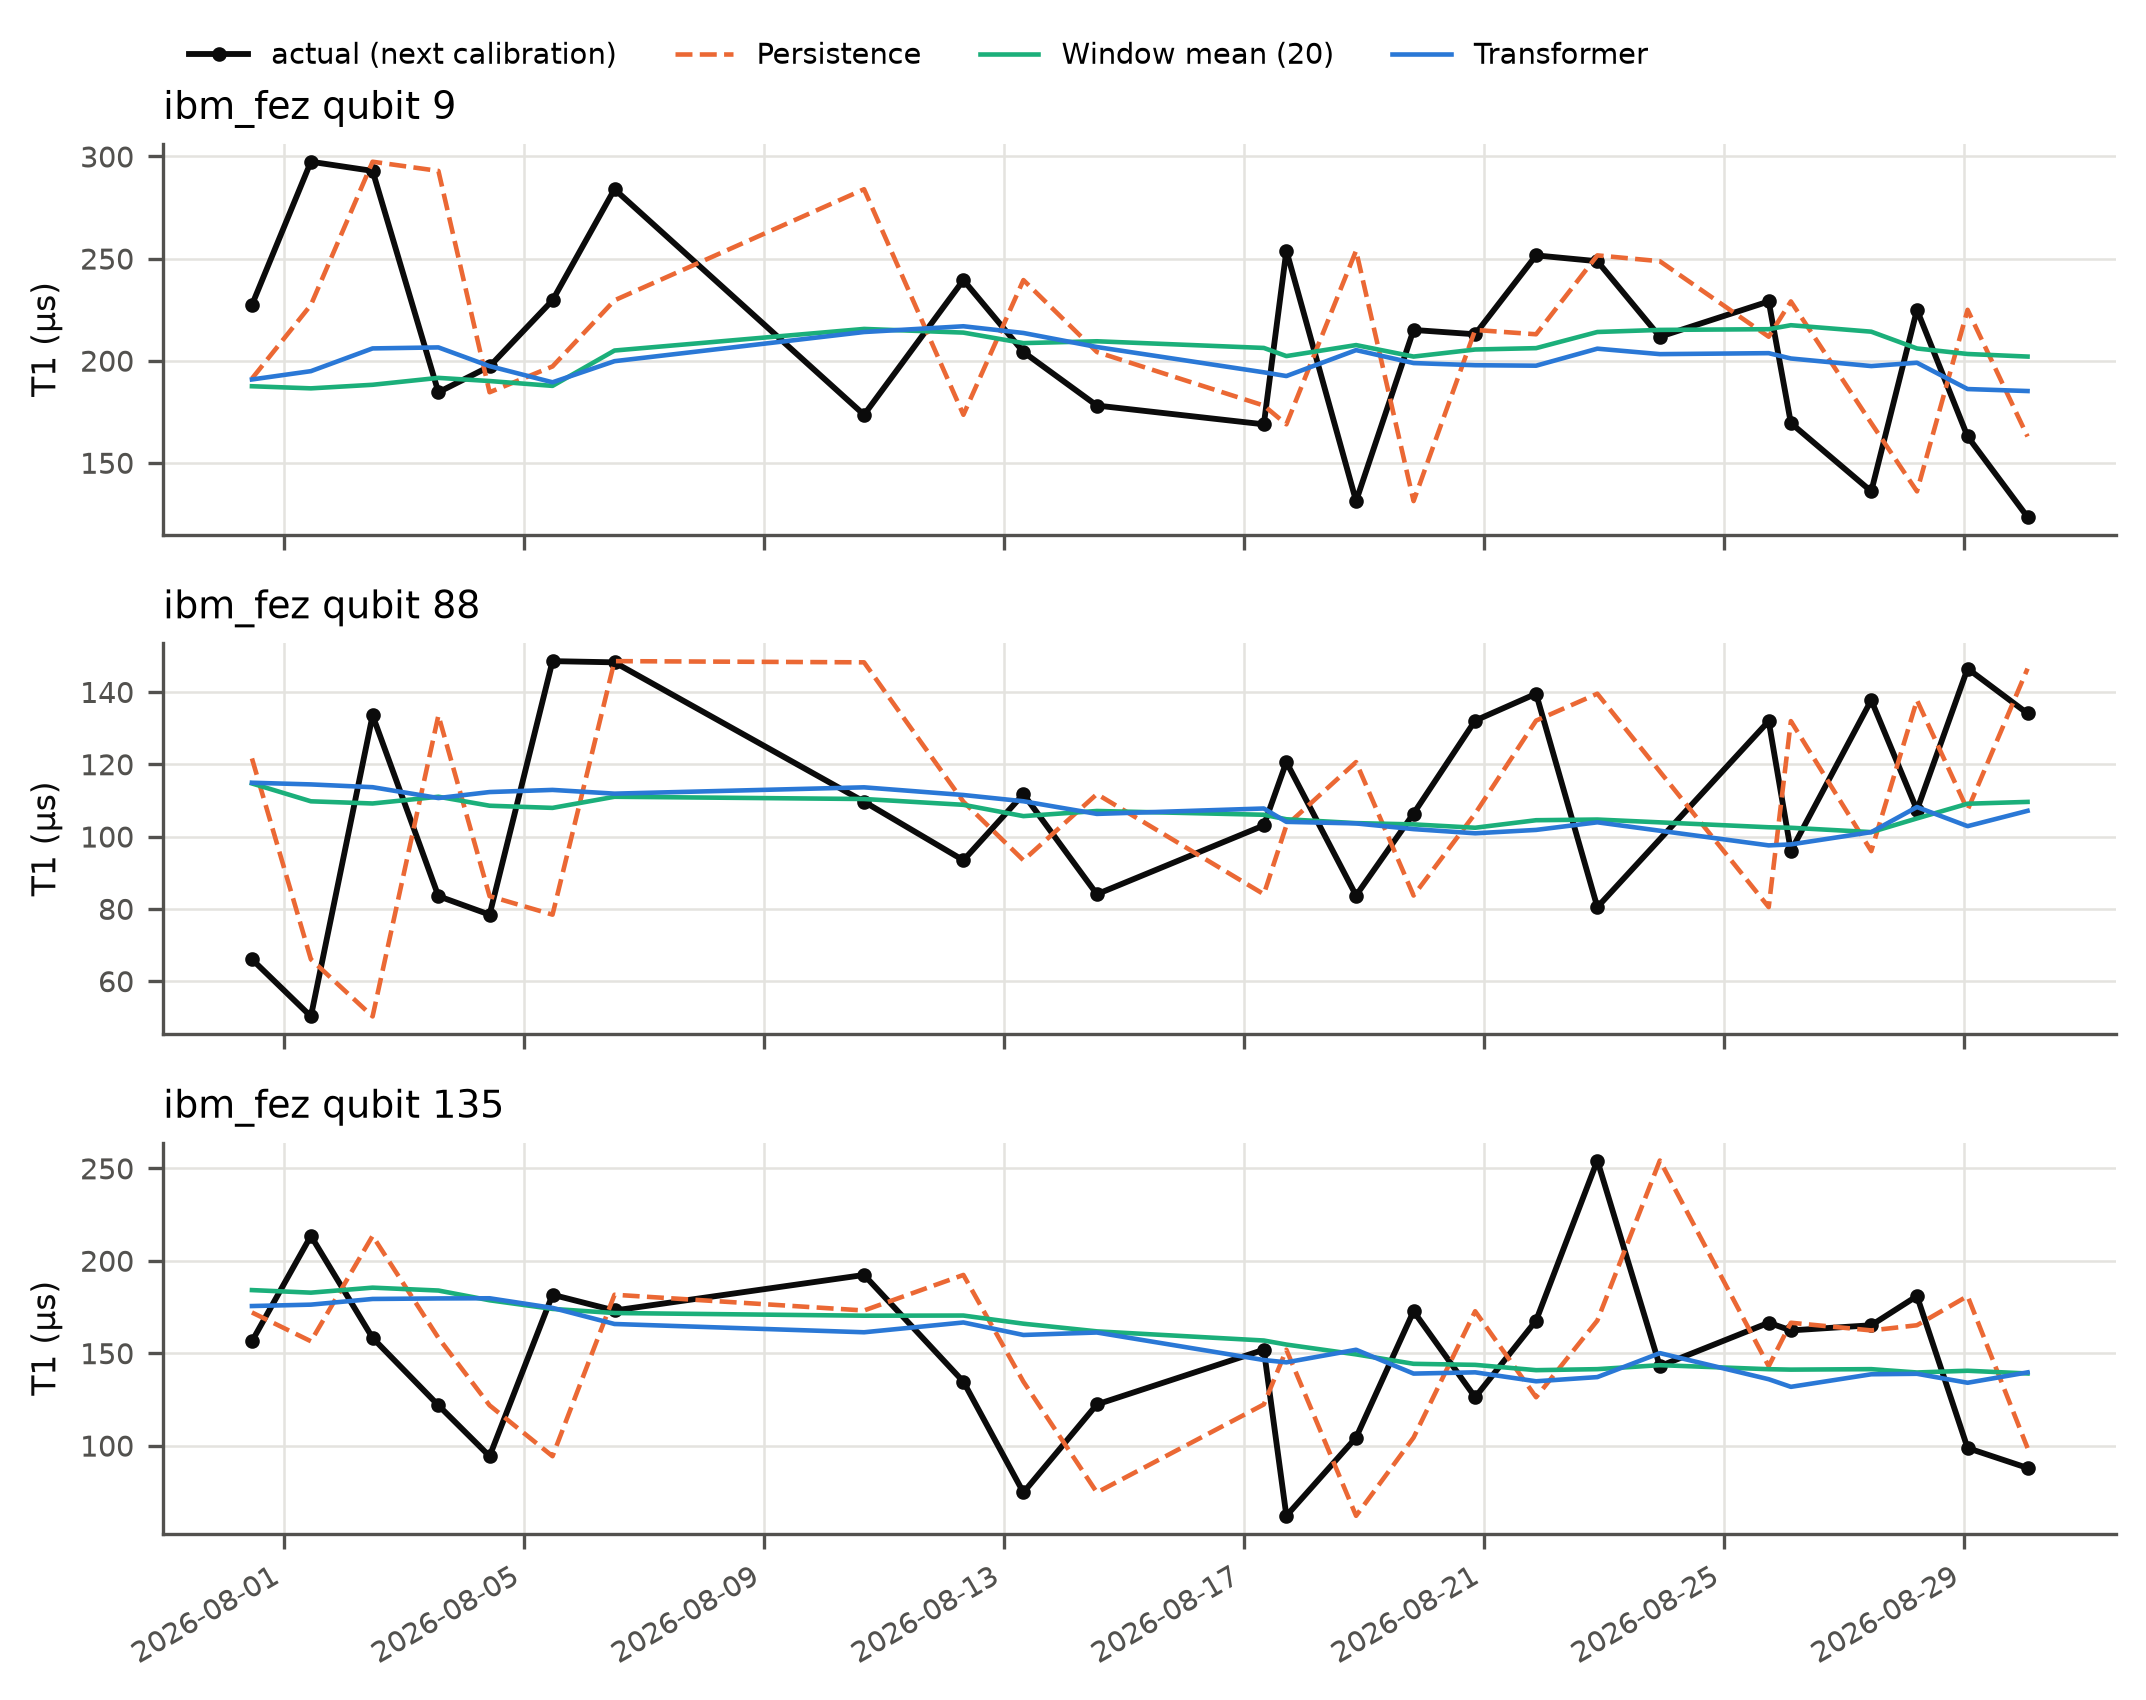

Values plotted in this chart, from the file beside it:
backend, qubit, time, model, forecast, actual
ibm_fez, 9, 2026-07-31 11:07:32, persistence, 191.2, 227.3
ibm_fez, 9, 2026-08-01 10:42:59, persistence, 227.3, 297.4
ibm_fez, 9, 2026-08-02 11:23:46, persistence, 297.4, 292.9
ibm_fez, 9, 2026-08-03 13:43:35, persistence, 292.9, 184.5
ibm_fez, 9, 2026-08-04 10:12:05, persistence, 184.5, 197.2
ibm_fez, 9, 2026-08-05 11:22:45, persistence, 197.2, 229.5
ibm_fez, 9, 2026-08-06 12:10:39, persistence, 229.5, 283.9
ibm_fez, 9, 2026-08-10 16:01:12, persistence, 283.9, 173.5
ibm_fez, 9, 2026-08-12 07:45:52, persistence, 173.5, 239.5
ibm_fez, 9, 2026-08-13 07:46:35, persistence, 239.5, 204.2
ibm_fez, 9, 2026-08-14 13:10:13, persistence, 204.2, 178
ibm_fez, 9, 2026-08-17 07:57:30, persistence, 178, 168.8
ibm_fez, 9, 2026-08-17 16:58:57, persistence, 168.8, 253.9
ibm_fez, 9, 2026-08-18 20:51:46, persistence, 253.9, 131.2
ibm_fez, 9, 2026-08-19 19:52:09, persistence, 131.2, 215
ibm_fez, 9, 2026-08-20 20:30:25, persistence, 215, 212.9
ibm_fez, 9, 2026-08-21 20:53:12, persistence, 212.9, 251.6
ibm_fez, 9, 2026-08-22 21:23:35, persistence, 251.6, 248.7
ibm_fez, 9, 2026-08-23 22:23:52, persistence, 248.7, 211.7
ibm_fez, 9, 2026-08-25 17:57:02, persistence, 211.7, 229
ibm_fez, 9, 2026-08-26 02:49:06, persistence, 229, 169.4
ibm_fez, 9, 2026-08-27 10:58:39, persistence, 169.4, 136
ibm_fez, 9, 2026-08-28 05:15:52, persistence, 136, 224.9
ibm_fez, 9, 2026-08-29 01:31:16, persistence, 224.9, 162.9
ibm_fez, 9, 2026-08-30 01:30:13, persistence, 162.9, 123.4
ibm_fez, 9, 2026-07-31 11:07:32, window_mean, 187.5, 227.3
ibm_fez, 9, 2026-08-01 10:42:59, window_mean, 186.4, 297.4
ibm_fez, 9, 2026-08-02 11:23:46, window_mean, 188.2, 292.9
ibm_fez, 9, 2026-08-03 13:43:35, window_mean, 191.6, 184.5
ibm_fez, 9, 2026-08-04 10:12:05, window_mean, 190, 197.2
ibm_fez, 9, 2026-08-05 11:22:45, window_mean, 187.6, 229.5
ibm_fez, 9, 2026-08-06 12:10:39, window_mean, 205, 283.9
ibm_fez, 9, 2026-08-10 16:01:12, window_mean, 215.5, 173.5
ibm_fez, 9, 2026-08-12 07:45:52, window_mean, 213.7, 239.5
ibm_fez, 9, 2026-08-13 07:46:35, window_mean, 208.6, 204.2
ibm_fez, 9, 2026-08-14 13:10:13, window_mean, 209.5, 178
ibm_fez, 9, 2026-08-17 07:57:30, window_mean, 206.2, 168.8
ibm_fez, 9, 2026-08-17 16:58:57, window_mean, 202.2, 253.9
ibm_fez, 9, 2026-08-18 20:51:46, window_mean, 207.6, 131.2
ibm_fez, 9, 2026-08-19 19:52:09, window_mean, 202, 215
ibm_fez, 9, 2026-08-20 20:30:25, window_mean, 205.5, 212.9
ibm_fez, 9, 2026-08-21 20:53:12, window_mean, 206.1, 251.6
ibm_fez, 9, 2026-08-22 21:23:35, window_mean, 214, 248.7
ibm_fez, 9, 2026-08-23 22:23:52, window_mean, 215.1, 211.7
ibm_fez, 9, 2026-08-25 17:57:02, window_mean, 215.4, 229
ibm_fez, 9, 2026-08-26 02:49:06, window_mean, 217.4, 169.4
ibm_fez, 9, 2026-08-27 10:58:39, window_mean, 214.2, 136
ibm_fez, 9, 2026-08-28 05:15:52, window_mean, 206, 224.9
ibm_fez, 9, 2026-08-29 01:31:16, window_mean, 203.3, 162.9
ibm_fez, 9, 2026-08-30 01:30:13, window_mean, 202, 123.4
ibm_fez, 9, 2026-07-31 11:07:32, transformer, 190.8, 227.3
ibm_fez, 9, 2026-08-01 10:42:59, transformer, 194.9, 297.4
ibm_fez, 9, 2026-08-02 11:23:46, transformer, 206, 292.9
ibm_fez, 9, 2026-08-03 13:43:35, transformer, 206.5, 184.5
ibm_fez, 9, 2026-08-04 10:12:05, transformer, 197.3, 197.2
ibm_fez, 9, 2026-08-05 11:22:45, transformer, 189.4, 229.5
ibm_fez, 9, 2026-08-06 12:10:39, transformer, 199.7, 283.9
ibm_fez, 9, 2026-08-10 16:01:12, transformer, 214, 173.5
ibm_fez, 9, 2026-08-12 07:45:52, transformer, 216.8, 239.5
ibm_fez, 9, 2026-08-13 07:46:35, transformer, 213.6, 204.2
... 162 more rows
